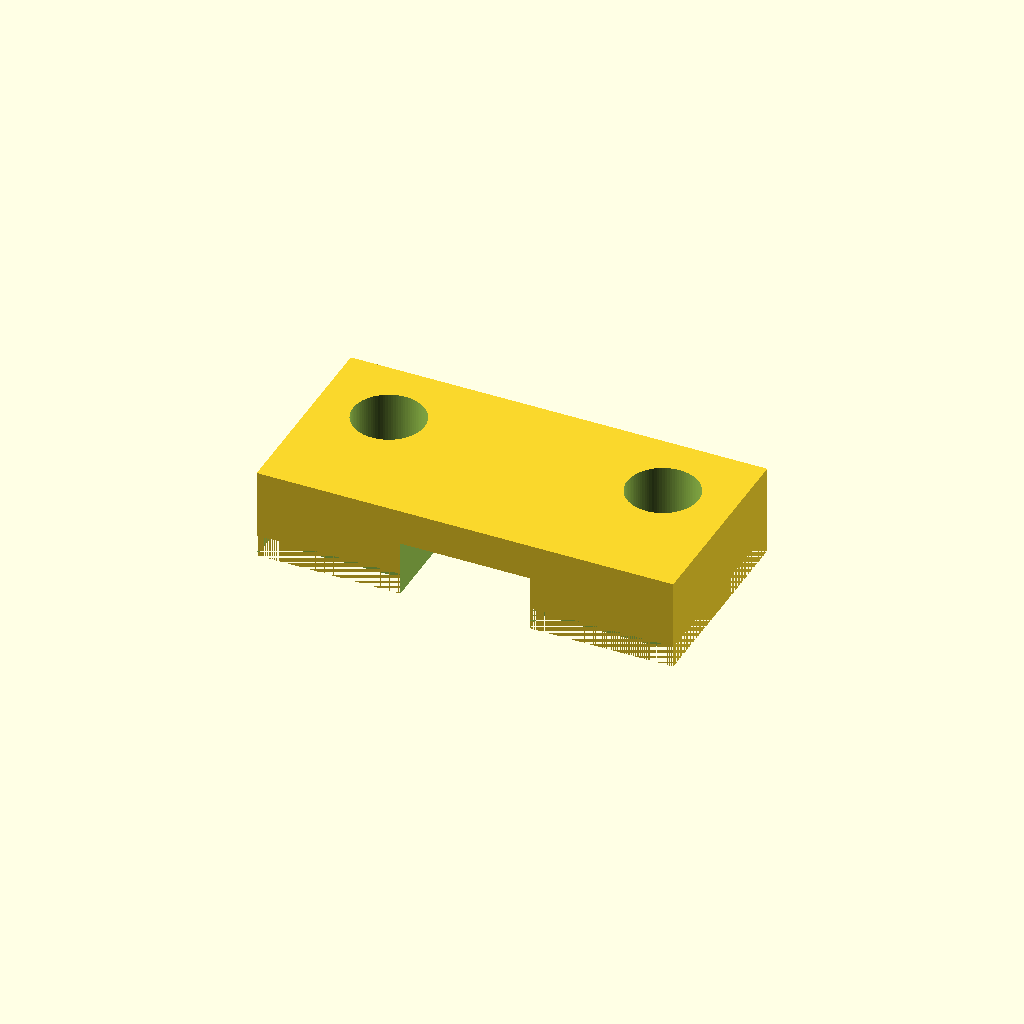
Cell 1: rendered with the file's own defaults.
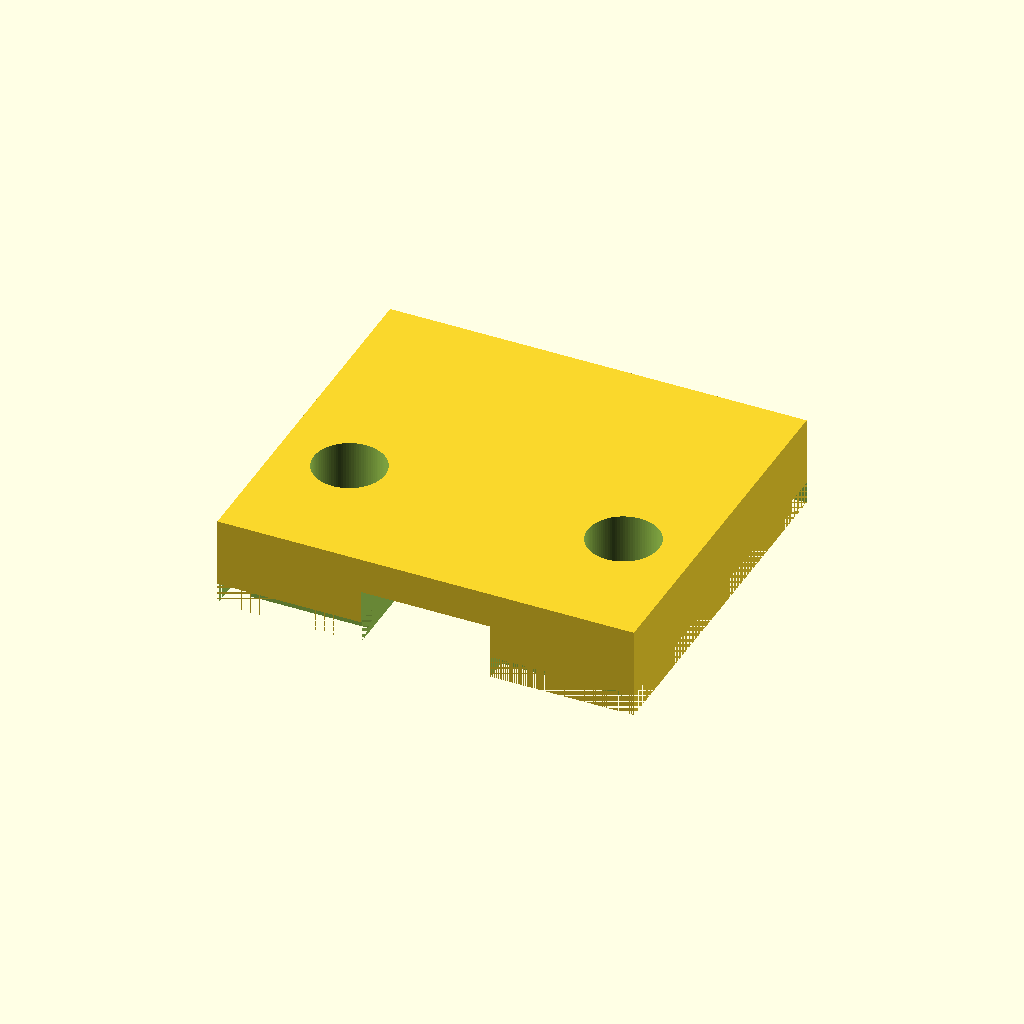
Cell 2: mr_l = 30.8 (everything else at default).
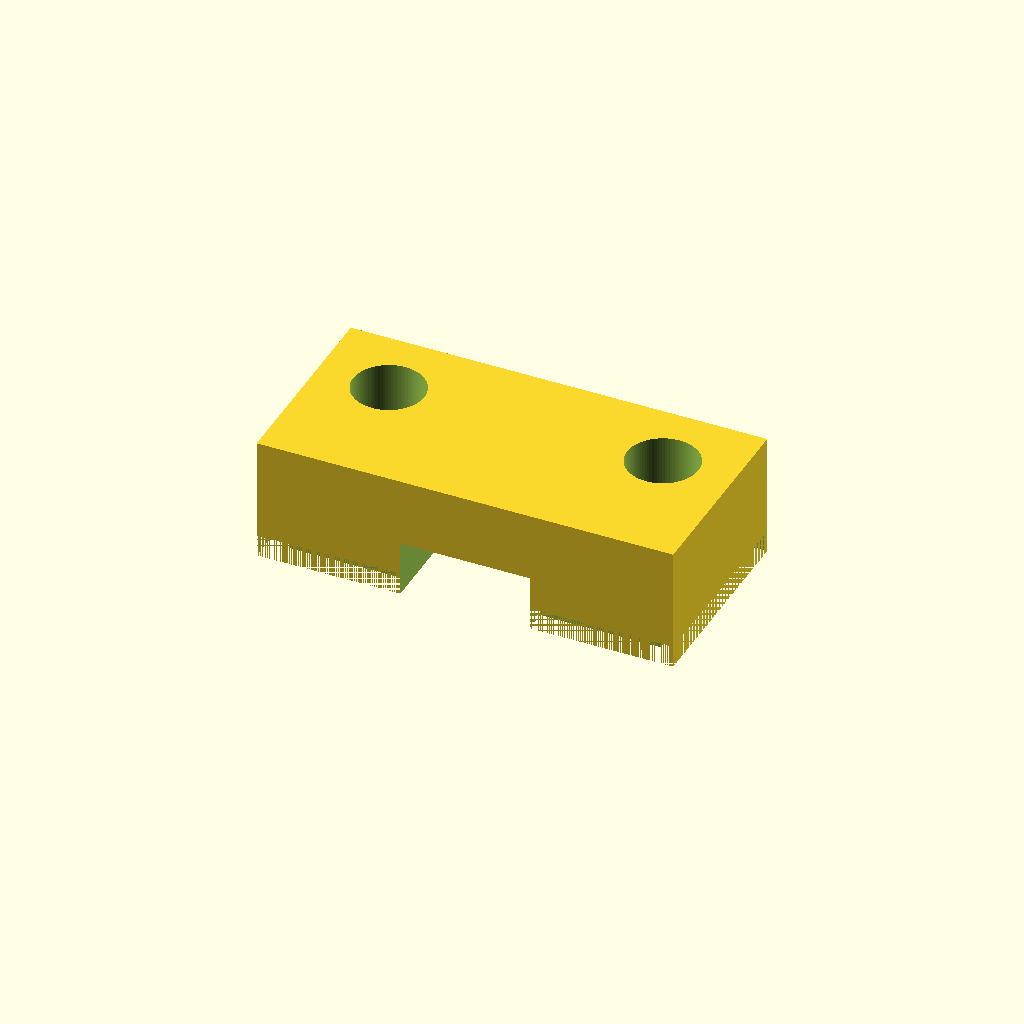
Cell 3: t_top = 6 (everything else at default).
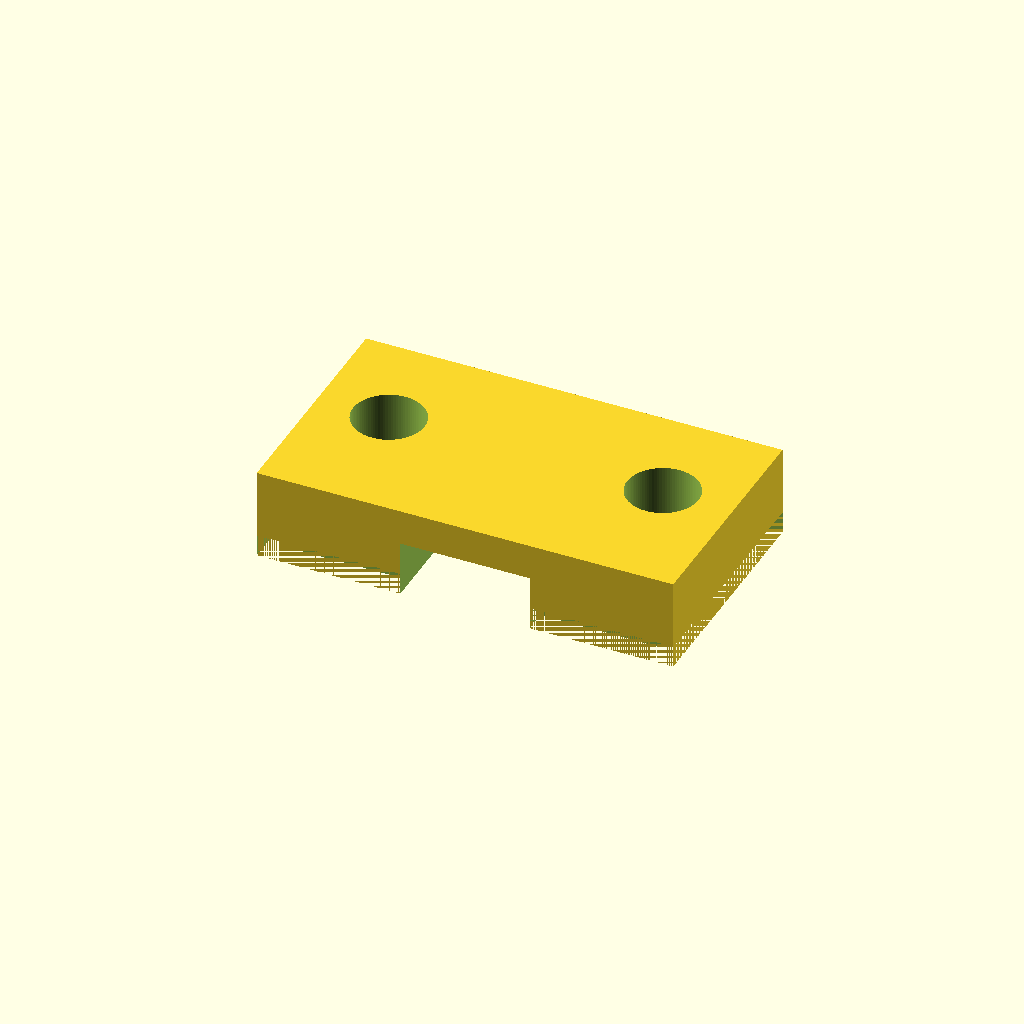
Cell 4: the same model with cap_t = 6.
One fixed orthographic camera (rotation 55°, 0°, 25°; colour scheme Cornfield) for every cell.
Source of the model, models/mr30_clamp_12p3x5p3x15p4/mr30_clamp_12p3x5p3x15p4.scad:
// MR30 电源/电机接头压块 mr30_clamp_12p3x5p3x15p4 (v2 阶梯槽 + 底板垫片嵌套) — 平顶块, 2×M6 @ 25 横跨接头, 大扁头坐顶面
// 接头 (用户 09-16): 总长 15.4 (含护套); 前 8.5 = 插合本体 11.8×4.8 (单边小 0.25, 同轴, 底面离板 0.25); 后 6.9 = 护套 12.3×5.3
// 阶梯槽 间隙 0 / 过盈 0 / 台阶对齐: 本体段 11.8×5.05 长 8.5 + 护套段 12.3×5.3 长 6.9
// 出线: 3×U 口 Φ2.5 (= 线径零余量), 圆心 = 护套厚/2 = 2.65, 直边; 下半由件 2 后边框缺口平底 (1.4) 补成内切 Φ2.5 的孔
// 件 2 垫片 (mr30_shim_38x18p4x2p25.stl): 底板 38×18.4×2 + 凸台 11.6×8.5×0.25 + 2×Φ6.5 同轴
//   + 止口四边 高 2: 左右 / 开口端 宽 2 (开口端槽口处断开), 后边 宽 3 全宽; 出线处缺口 宽 2.5 削到 1.4
// 压块底面同位置切台阶 (左右/开口端 2.1 宽, 后边 3.1 宽, 高 2): 竖直面留 0.1 装配间隙, 高度贴合 => 组合外形 38×18.4×10.3 平齐长方体
// ⚠ 后台阶前沿 (距开口面 15.3) 到 M6 孔后缘 (15.15) 只剩 0.15 —— 孔心到开口面 11.9 待用户定
// 装配: 底板放板上 -> 接头放上, 线落进缺口 -> 压块扣下 -> M6×20 穿两件

sheath_w = 12.3; sheath_h = 5.3;
body_step = 0.25;
body_w = sheath_w - 2*body_step;    // 11.8
body_h = sheath_h - 2*body_step;    // 4.8
mr_l   = 15.4;
body_l = 8.5;
body_lift = (sheath_h - body_h)/2;  // 0.25
side_clr = 0; preload = 0; step_margin = 0;   // 接头配合: 间隙 / 过盈 0
t_top  = 3;
cap_t  = 3;
wire_d = 2.5;                       // U 口径 = 线径 (零余量)
wire_pitch = 3.5; n_wire = 3;
wire_zc = sheath_h/2;               // 2.65
ledge_h = wire_zc - wire_d/2;       // 1.4 出线圆最低点 = 后边框缺口底
pitch  = 25; hole_d = 6.5; end_m = 6.5;
hole_y_open = 11.9;                 // 待定

base_t     = 2;      // 垫片底板厚
rim_w      = 2;      // 止口宽 (左右 / 开口端)
rear_rim_w = cap_t;  // 止口宽 (后边) = 堵头厚 3
rim_h      = 2;      // 止口高
assy_clr   = 0.1;    // 嵌套竖直面装配间隙 (高度不留)
boss_w     = body_w + 2*side_clr - 2*assy_clr;   // 11.6

ch_w_b = body_w + 2*side_clr;             // 11.8
ch_h_b = body_lift + body_h - preload;    // 5.05
ch_w_s = sheath_w + 2*side_clr;           // 12.3
ch_h_s = sheath_h - preload;              // 5.3
htop   = ch_h_s + t_top;                  // 8.3
hx     = pitch/2;
half_l = hx + end_m;                      // 19
y_open = -mr_l/2;                         // -7.7
y_step = y_open + body_l - step_margin;   // 0.8
y_capi = mr_l/2;                          // 7.7
y_end  = y_capi + cap_t;                  // 10.7
depth  = mr_l + cap_t;                    // 18.4

module u_slot(xc) {
    translate([xc, y_capi - 1, wire_zc]) rotate([-90, 0, 0])
        cylinder(h = cap_t + 2, d = wire_d, $fn = 96);
    translate([xc - wire_d/2, y_capi - 1, -1]) cube([wire_d, cap_t + 2, wire_zc + 1]);
}

// 止口区域: 宽度加 gw, 顶面 rim_h + gh, 底面 z0 —— 左右全长 + 开口端两段 (|X| >= 本体段槽半宽) + 后边全宽
module rim_region(gw, gh, z0) {
    h = rim_h + gh - z0;
    translate([-half_l, y_end - (rear_rim_w + gw), z0]) cube([2*half_l, rear_rim_w + gw, h]);
    for (sx = [-1, 1]) {
        translate([sx > 0 ? half_l - (rim_w + gw) : -half_l, y_open, z0]) cube([rim_w + gw, depth, h]);
        translate([sx > 0 ? ch_w_b/2 : -half_l, y_open, z0]) cube([half_l - ch_w_b/2, rim_w + gw, h]);
    }
}

module mr30_clamp_12p3x5p3x15p4() {
    difference() {
        translate([-half_l, y_open, 0]) cube([2*half_l, depth, htop]);
        translate([-ch_w_b/2, y_open - 1, -1]) cube([ch_w_b, (y_step - y_open) + 1, ch_h_b + 1]);
        translate([-ch_w_s/2, y_step, -1]) cube([ch_w_s, y_capi - y_step, ch_h_s + 1]);
        for (sx = [-1, 1])
            translate([sx*hx, y_open + hole_y_open, -1]) cylinder(h = htop + 2, d = hole_d, $fn = 96);
        for (i = [0 : n_wire - 1]) u_slot((i - (n_wire - 1)/2) * wire_pitch);
        rim_region(assy_clr, 0, -1);      // 底面台阶: 竖直面让 0.1, 高度贴合
    }
}

// 件 2 (装配坐标, 底板 z -base_t..0; 导出 STL 整体上移 base_t)
module mr30_shim_38x18p4x2p25() {
    difference() {
        union() {
            translate([-half_l, y_open, -base_t]) cube([2*half_l, depth, base_t]);
            translate([-boss_w/2, y_open, 0]) cube([boss_w, body_l, body_lift]);
            difference() {
                rim_region(0, 0, 0);
                if (ledge_h < rim_h)      // 只有线底低于边框顶才削 (XT60 线底 3.35 不削)
                    for (i = [0 : n_wire - 1])
                        translate([(i - (n_wire - 1)/2) * wire_pitch - wire_d/2, y_capi - 1, ledge_h]) cube([wire_d, cap_t + 2, rim_h + 1]);
            }
        }
        for (sx = [-1, 1])
            translate([sx*hx, y_open + hole_y_open, -base_t - 1]) cylinder(h = base_t + 2, d = hole_d, $fn = 96);
    }
}

mr30_clamp_12p3x5p3x15p4();
// %mr30_shim_38x18p4x2p25();
Customizer parameters (derived from the source; name, type, default, range or options):
body_step: number, default 0.25
mr_l: number, default 15.4
body_l: number, default 8.5
t_top: number, default 3
cap_t: number, default 3
wire_d: number, default 2.5
hole_y_open: number, default 11.9
base_t: number, default 2
rim_w: number, default 2
rim_h: number, default 2
assy_clr: number, default 0.1
